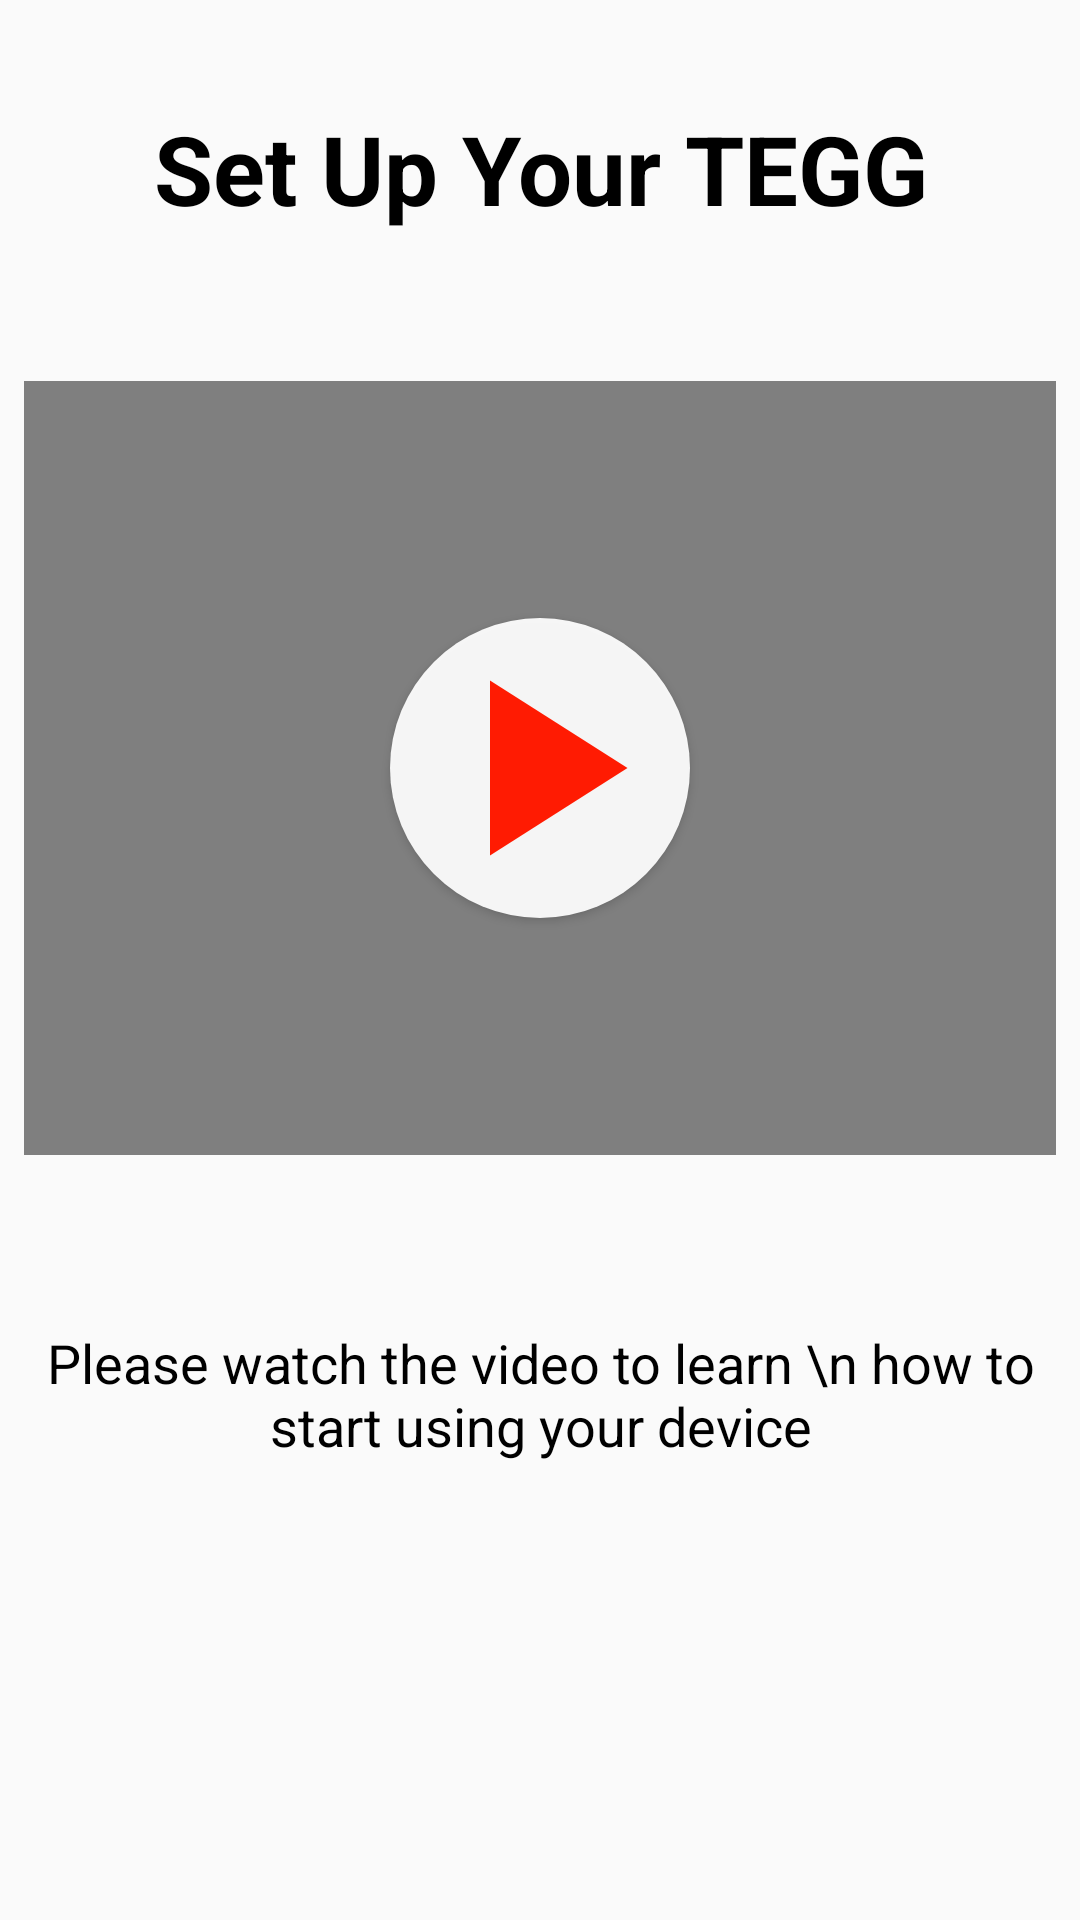

Produce the Android XML layout that renders to this screen, including the resource entries it uses.
<!-- AndroidManifest.xml: application theme AppTheme -->
<!-- res/layout/layout_screen2.xml -->
<?xml version="1.0" encoding="utf-8"?>
<androidx.constraintlayout.widget.ConstraintLayout
    xmlns:android="http://schemas.android.com/apk/res/android"
    xmlns:app="http://schemas.android.com/apk/res-auto"
    android:layout_width="match_parent"
    android:layout_height="match_parent">

    <FrameLayout
        android:layout_width="match_parent"
        android:id="@+id/reference"
        android:layout_height="?attr/actionBarSize"
        app:layout_constraintBottom_toBottomOf="parent"
        app:layout_constraintEnd_toEndOf="parent"
        app:layout_constraintStart_toStartOf="parent"
        android:elevation="5dp"/>

    <androidx.constraintlayout.widget.Guideline
        android:layout_width="match_parent"
        android:layout_height="0dp"
        android:orientation="horizontal"
        android:id="@+id/videoGuide"
        app:layout_constraintGuide_percent="0.65"/>

    <androidx.constraintlayout.widget.Guideline
        android:layout_width="wrap_content"
        android:layout_height="wrap_content"
        android:orientation="horizontal"
        app:layout_constraintGuide_percent="0.85"
        android:id="@+id/dotGuide" />

    <androidx.constraintlayout.widget.Guideline
        android:id="@+id/videoHigh"
        android:layout_width="wrap_content"
        android:layout_height="wrap_content"
        android:orientation="horizontal"
        app:layout_constraintGuide_percent="0.15" />

    <TextView
        android:id="@+id/sensorText"
        android:layout_width="wrap_content"
        android:layout_height="wrap_content"
        app:layout_constraintStart_toStartOf="parent"
        app:layout_constraintEnd_toEndOf="parent"
        android:textColor="@color/intro_title_color"
        android:textSize="32dp"
        android:layout_marginTop="16dp"
        android:textStyle="bold"
        android:textAlignment="center"
        app:layout_constraintBottom_toBottomOf="@id/videoHigh"
        app:layout_constraintTop_toTopOf="parent"
        android:text="Set Up Your TEGG" />

    <TextView
        android:id="@+id/sensorDescription"
        android:layout_width="wrap_content"
        android:layout_height="wrap_content"
        app:layout_constraintStart_toStartOf="parent"
        app:layout_constraintEnd_toEndOf="parent"
        android:textColor="@color/intro_title_color"
        android:textSize="18dp"
        app:layout_constraintBottom_toTopOf="@id/dotGuide"
        app:layout_constraintTop_toBottomOf="@+id/videoTuts"
        android:textAlignment="center"
        android:text="Please watch the video to learn \n how to start using your device" />

    <VideoView
        android:layout_width="0dp"
        android:layout_height="0dp"
        app:layout_constraintDimensionRatio="4:3"
        android:layout_margin="8dp"
        android:id="@+id/videoTuts"
        app:layout_constraintTop_toBottomOf="@id/videoHigh"
        app:layout_constraintStart_toStartOf="parent"
        app:layout_constraintEnd_toEndOf="parent"
        app:layout_constraintBottom_toTopOf="@+id/videoGuide"/>

    <Button
        android:layout_width="wrap_content"
        android:layout_height="wrap_content"
        app:layout_constraintEnd_toEndOf="@id/videoTuts"
        app:layout_constraintStart_toStartOf="@id/videoTuts"
        app:layout_constraintTop_toTopOf="@id/videoTuts"
        app:layout_constraintBottom_toBottomOf="@+id/videoTuts"
        android:elevation="3dp"
        android:id="@+id/playButton"
        android:background="@drawable/roundbutton"/>

</androidx.constraintlayout.widget.ConstraintLayout>
<!-- resources referenced by this layout -->
<resources>
  <color name="intro_title_color">#000000</color>
  <!-- drawable roundbutton (drawable) -->
  <?xml version="1.0" encoding="utf-8"?>
  <layer-list xmlns:android="http://schemas.android.com/apk/res/android">
      <item>
          <shape xmlns:android="http://schemas.android.com/apk/res/android"
              android:shape="oval">
              <size android:width="100dp"
                  android:height="100dp"/>
              <solid android:color="#eeffffff" />
              
              
              
              
          </shape>
      </item>
      <item
          android:drawable="@drawable/play_arrow" />
  </layer-list>
  <style name="AppTheme" parent="Theme.AppCompat.DayNight.NoActionBar">
          
          <item name="colorPrimary">#309ae6</item>
          <item name="colorPrimaryDark">#309ae6</item>
          <item name="colorAccent">@color/colorAccent</item>
          <item name="backgroundColor">#fcfcfc</item>
      </style>
  <!-- drawable play_arrow (drawable) -->
  <vector android:height="24dp" android:tint="#FF1B02"
      android:viewportHeight="24" android:viewportWidth="24"
      android:width="24dp" xmlns:android="http://schemas.android.com/apk/res/android">
      <path android:fillColor="@android:color/white" android:pathData="M8,5v14l11,-7z"/>
  </vector>
  <color name="colorAccent">#03DAC5</color>
</resources>
